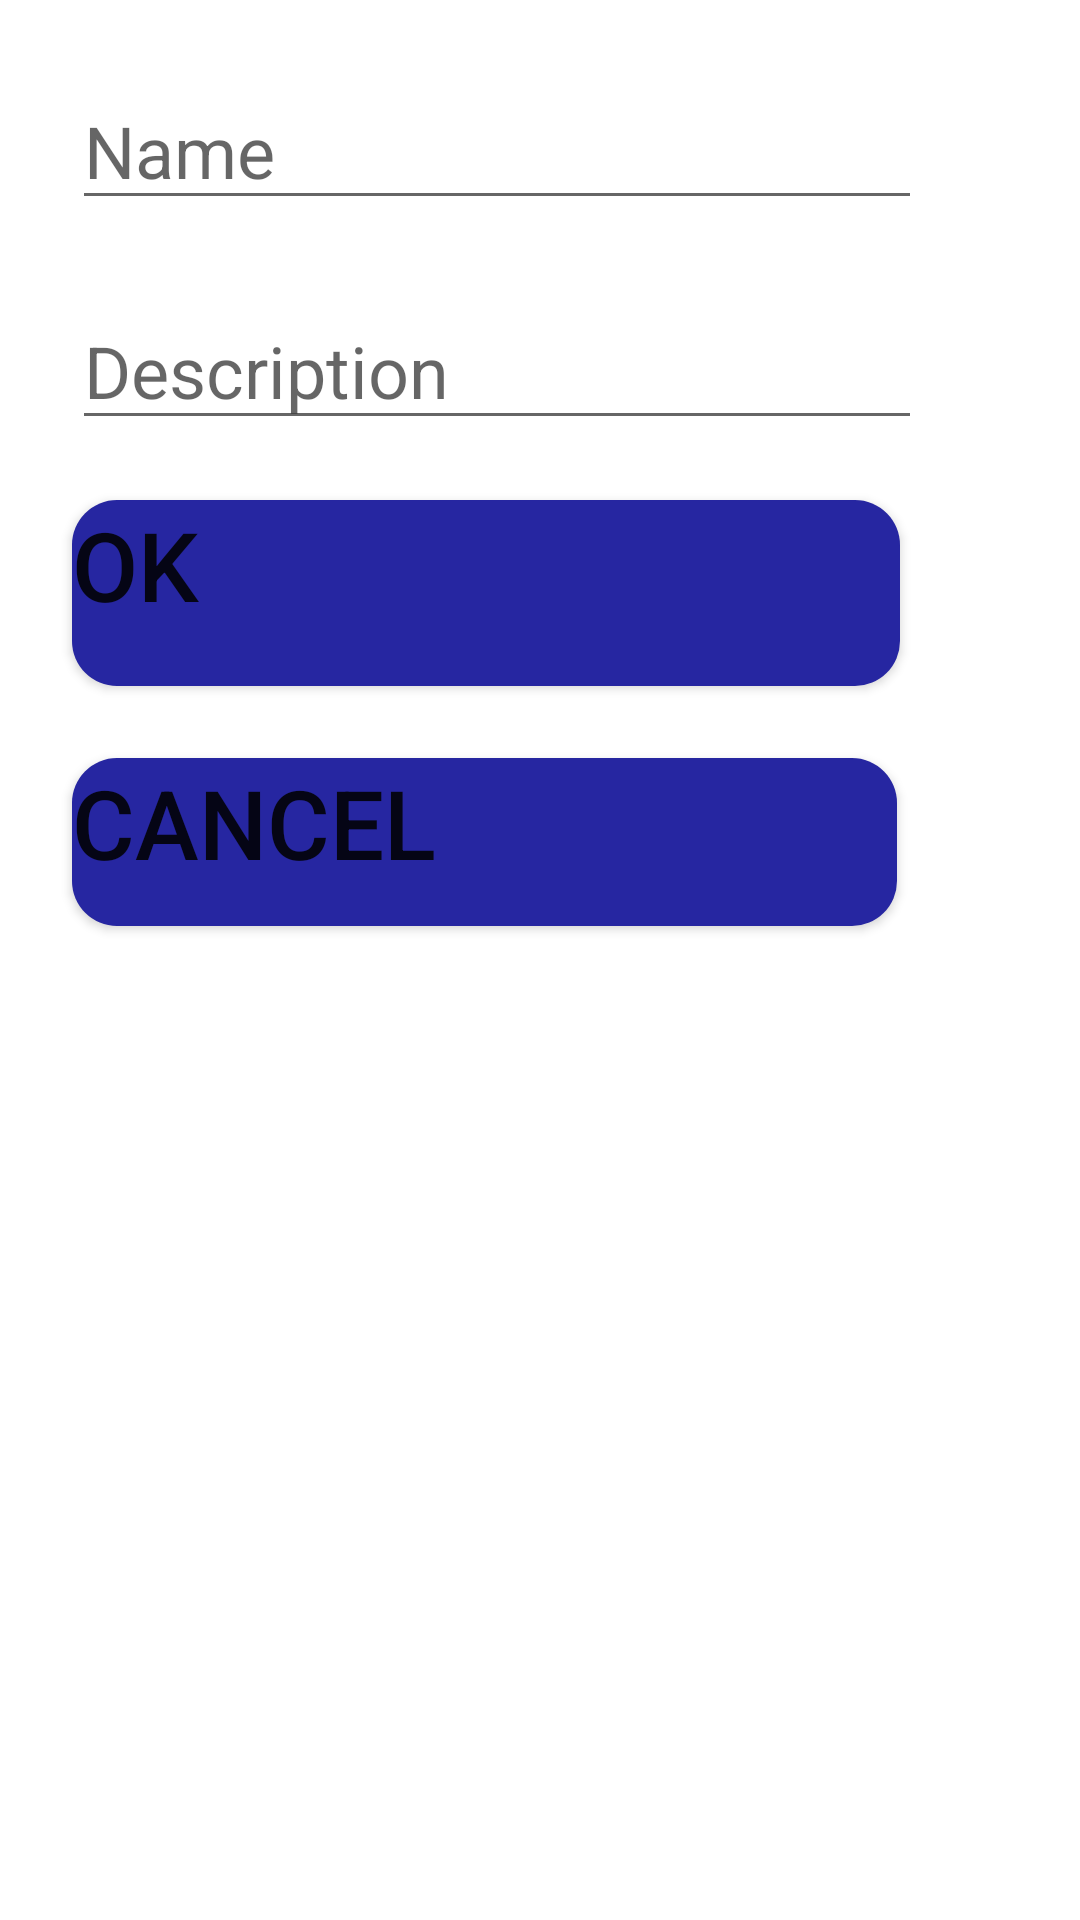

Here is an Android app screen rendered from its layout file. Give the layout XML and the strings, colors and styles it references.
<!-- AndroidManifest.xml: application theme Theme.Quwi -->
<!-- res/layout/fragment_project_form.xml -->
<?xml version="1.0" encoding="utf-8"?>
<androidx.constraintlayout.widget.ConstraintLayout xmlns:android="http://schemas.android.com/apk/res/android"
    xmlns:app="http://schemas.android.com/apk/res-auto"
    xmlns:tools="http://schemas.android.com/tools"
    android:layout_width="match_parent"
    android:layout_height="match_parent"
    tools:context=".form.ProjectFormFragment">

    <EditText
        android:id="@+id/nameEt"
        android:layout_width="wrap_content"
        android:layout_height="wrap_content"
        android:textSize="24sp"
        android:layout_marginTop="24dp"
        android:layout_marginStart="24dp"
        android:ems="10"
        android:gravity="start|top"
        android:inputType="textMultiLine"
        android:autofillHints="Project name"
        android:hint="@string/name"
        app:layout_constraintEnd_toEndOf="parent"
        app:layout_constraintHorizontal_bias="0.0"
        app:layout_constraintStart_toStartOf="parent"
        app:layout_constraintTop_toTopOf="parent" />

    <EditText
        android:id="@+id/desriptionEt"
        android:layout_width="wrap_content"
        android:layout_height="wrap_content"
        android:layout_marginTop="24dp"
android:textSize="24sp"
        android:autofillHints="Project description"
        android:hint="@string/desc"
        android:ems="10"
        android:gravity="start|top"
        android:inputType="textMultiLine"
        app:layout_constraintEnd_toEndOf="parent"
        app:layout_constraintHorizontal_bias="0.0"
        app:layout_constraintStart_toStartOf="@+id/nameEt"
        app:layout_constraintTop_toBottomOf="@+id/nameEt" />


    <Button
        android:id="@+id/okBt"
        android:layout_width="276dp"
        android:layout_height="62dp"
        android:layout_marginTop="20dp"
        android:background="@drawable/twcolor"
        android:ems="10"
        android:gravity="start|top"
        android:text="@string/ok"
        android:textSize="32sp"

        app:layout_constraintEnd_toEndOf="@+id/desriptionEt"
        app:layout_constraintHorizontal_bias="0.0"
        app:layout_constraintStart_toStartOf="@+id/desriptionEt"
        app:layout_constraintTop_toBottomOf="@+id/desriptionEt" />

    <Button
        android:id="@+id/cancelBt"
        android:layout_width="275dp"
        android:layout_height="56dp"
        android:layout_marginTop="24dp"
        android:background="@drawable/twcolor"
        android:ems="10"
        android:gravity="start|top"
        android:text="@string/cancel"
        android:textSize="32sp"
        app:layout_constraintEnd_toEndOf="@+id/okBt"
        app:layout_constraintHorizontal_bias="0.0"
        app:layout_constraintStart_toStartOf="@+id/okBt"
        app:layout_constraintTop_toBottomOf="@+id/okBt" />


</androidx.constraintlayout.widget.ConstraintLayout>
<!-- resources referenced by this layout -->
<resources>
  <!-- drawable twcolor (drawable) -->
  <?xml version="1.0" encoding="utf-8"?>
  <shape
      xmlns:android="http://schemas.android.com/apk/res/android"
      android:shape="rectangle"
      android:padding="10dp">
      <solid android:color="@color/colorPrimary" />
      <corners
          android:bottomRightRadius="15dp"
          android:bottomLeftRadius="15dp"
          android:topLeftRadius="15dp"
          android:topRightRadius="15dp"/>
  </shape>
  <string name="cancel">Cancel</string>
  <string name="desc">Description</string>
  <string name="name">Name</string>
  <string name="ok">OK</string>
  <style name="Theme.Quwi" parent="Theme.MaterialComponents.DayNight.DarkActionBar">
          
          <item name="colorPrimary">@color/colorPrimary</item>
          <item name="colorPrimaryVariant">@color/colorPrimaryDark</item>
          <item name="colorOnPrimary">@color/black</item>
          
          <item name="colorSecondary">@color/colorSecondary</item>
          <item name="colorSecondaryVariant">@color/colorSecondaryDark</item>
          <item name="colorOnSecondary">@color/black</item>
          
          <item name="android:statusBarColor" tools:targetApi="l">?attr/colorPrimaryVariant</item>
          
      </style>
  <color name="colorPrimary">#2626A1</color>
  <color name="colorPrimaryDark">#343464</color>
  <color name="black">#FF000000</color>
  <color name="colorSecondary">#CD154C</color>
  <color name="colorSecondaryDark">#80384E</color>
</resources>
